2-way image classification set "apparel" from GitHub (tysyk/LimitWear-Validator); label vocabulary: apparel, non apparel.

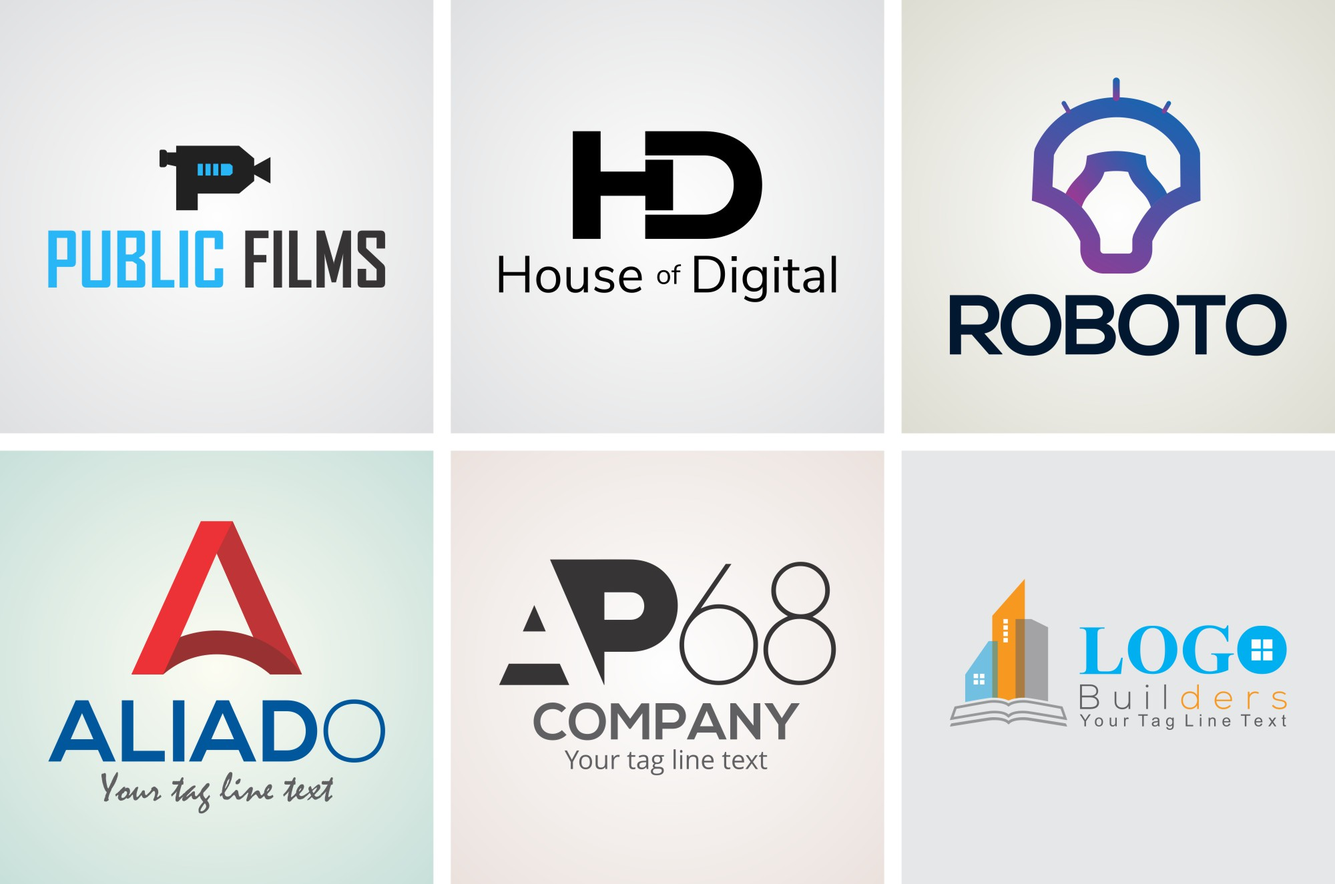
Label: non apparel

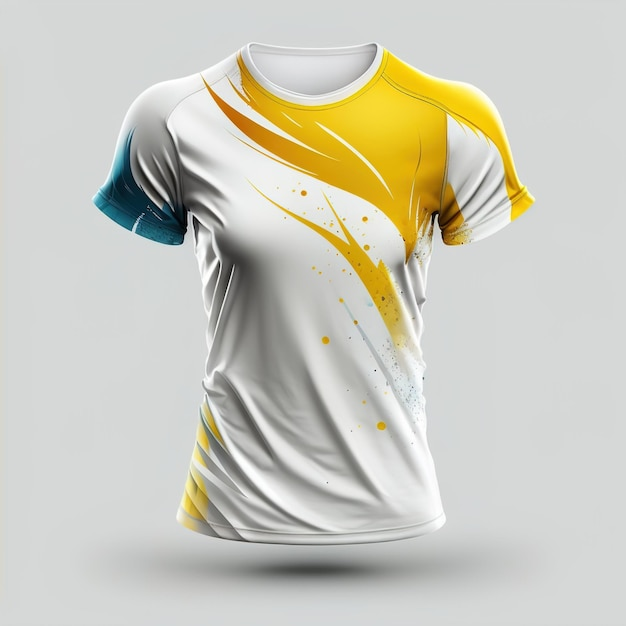
Label: apparel

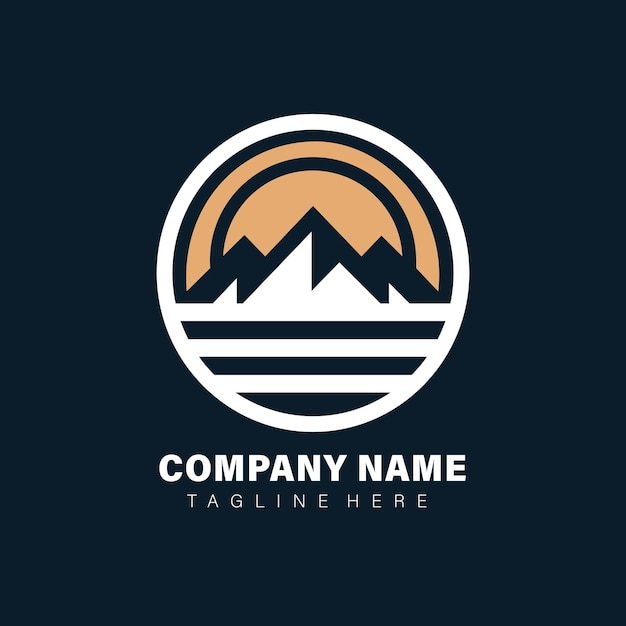
Label: non apparel

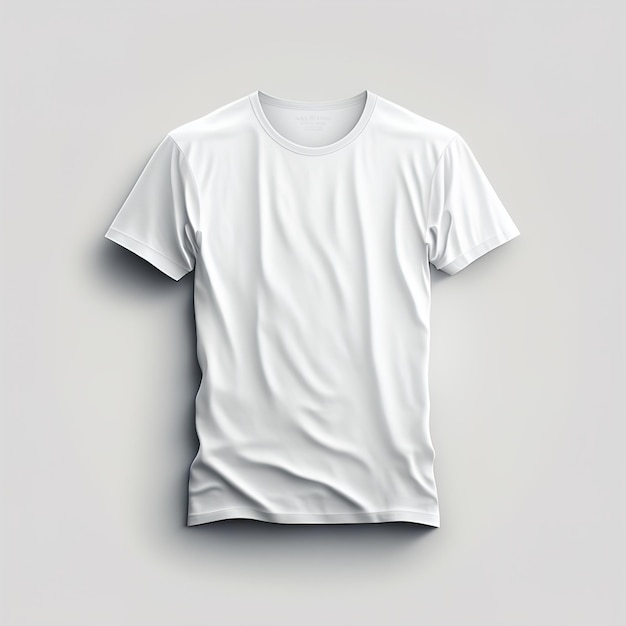
Label: apparel

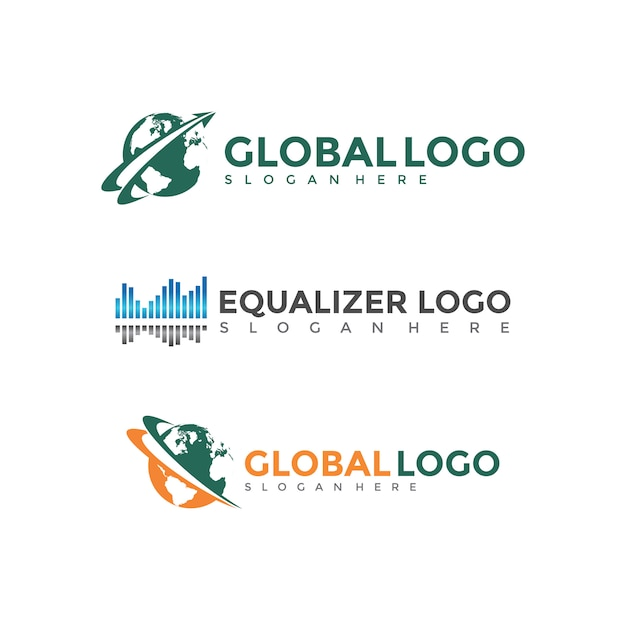
Label: non apparel

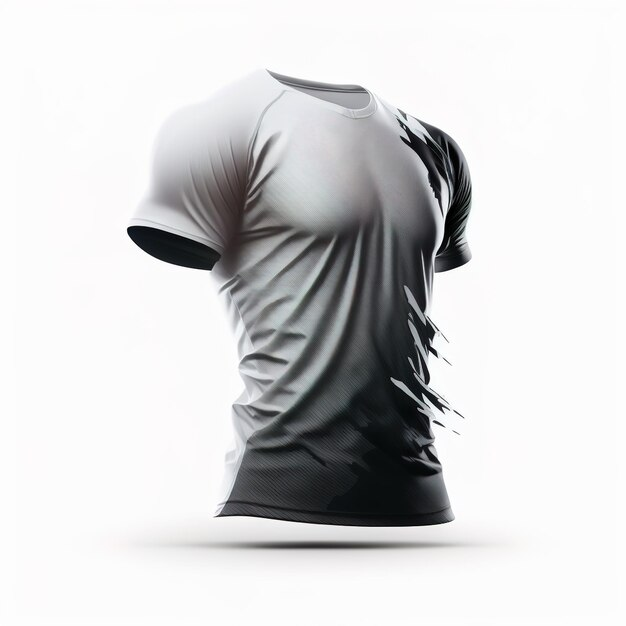
Label: apparel
